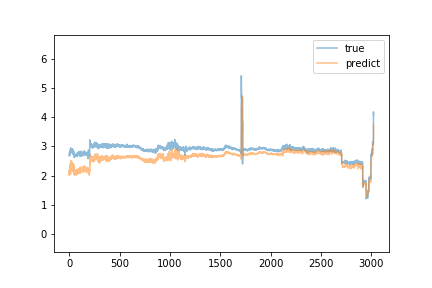

Values plotted in this chart, from the file beside it:
predict, true
2.011, 2.68
2.195, 2.7
2.038, 2.69
2.151, 2.8
2.222, 2.72
2.207, 2.75
2.165, 2.85
2.384, 2.8
2.266, 2.71
2.157, 2.76
2.207, 2.77
2.145, 2.85
2.321, 2.91
2.046, 2.93
2.347, 2.94
2.195, 2.84
2.282, 2.94
2.466, 2.84
2.379, 2.8
2.272, 2.79
2.253, 2.93
2.516, 2.89
2.391, 2.83
2.222, 2.85
2.32, 2.85
2.347, 2.92
2.324, 2.89
2.3, 2.83
2.158, 2.92
2.45, 2.92
2.357, 2.91
2.449, 2.81
2.287, 2.83
2.424, 2.82
2.358, 2.74
2.33, 2.79
2.13, 2.89
2.4, 2.76
2.235, 2.76
2.218, 2.81
2.209, 2.84
2.302, 2.79
2.154, 2.77
2.2, 2.81
2.116, 2.76
2.379, 2.79
2.039, 2.8
2.183, 2.76
2.316, 2.81
2.189, 2.81
2.169, 2.71
2.12, 2.62
2.189, 2.72
2.207, 2.71
2.013, 2.69
2.112, 2.74
2.177, 2.69
2.175, 2.69
2.085, 2.7
2.107, 2.69
... 2,965 more rows
